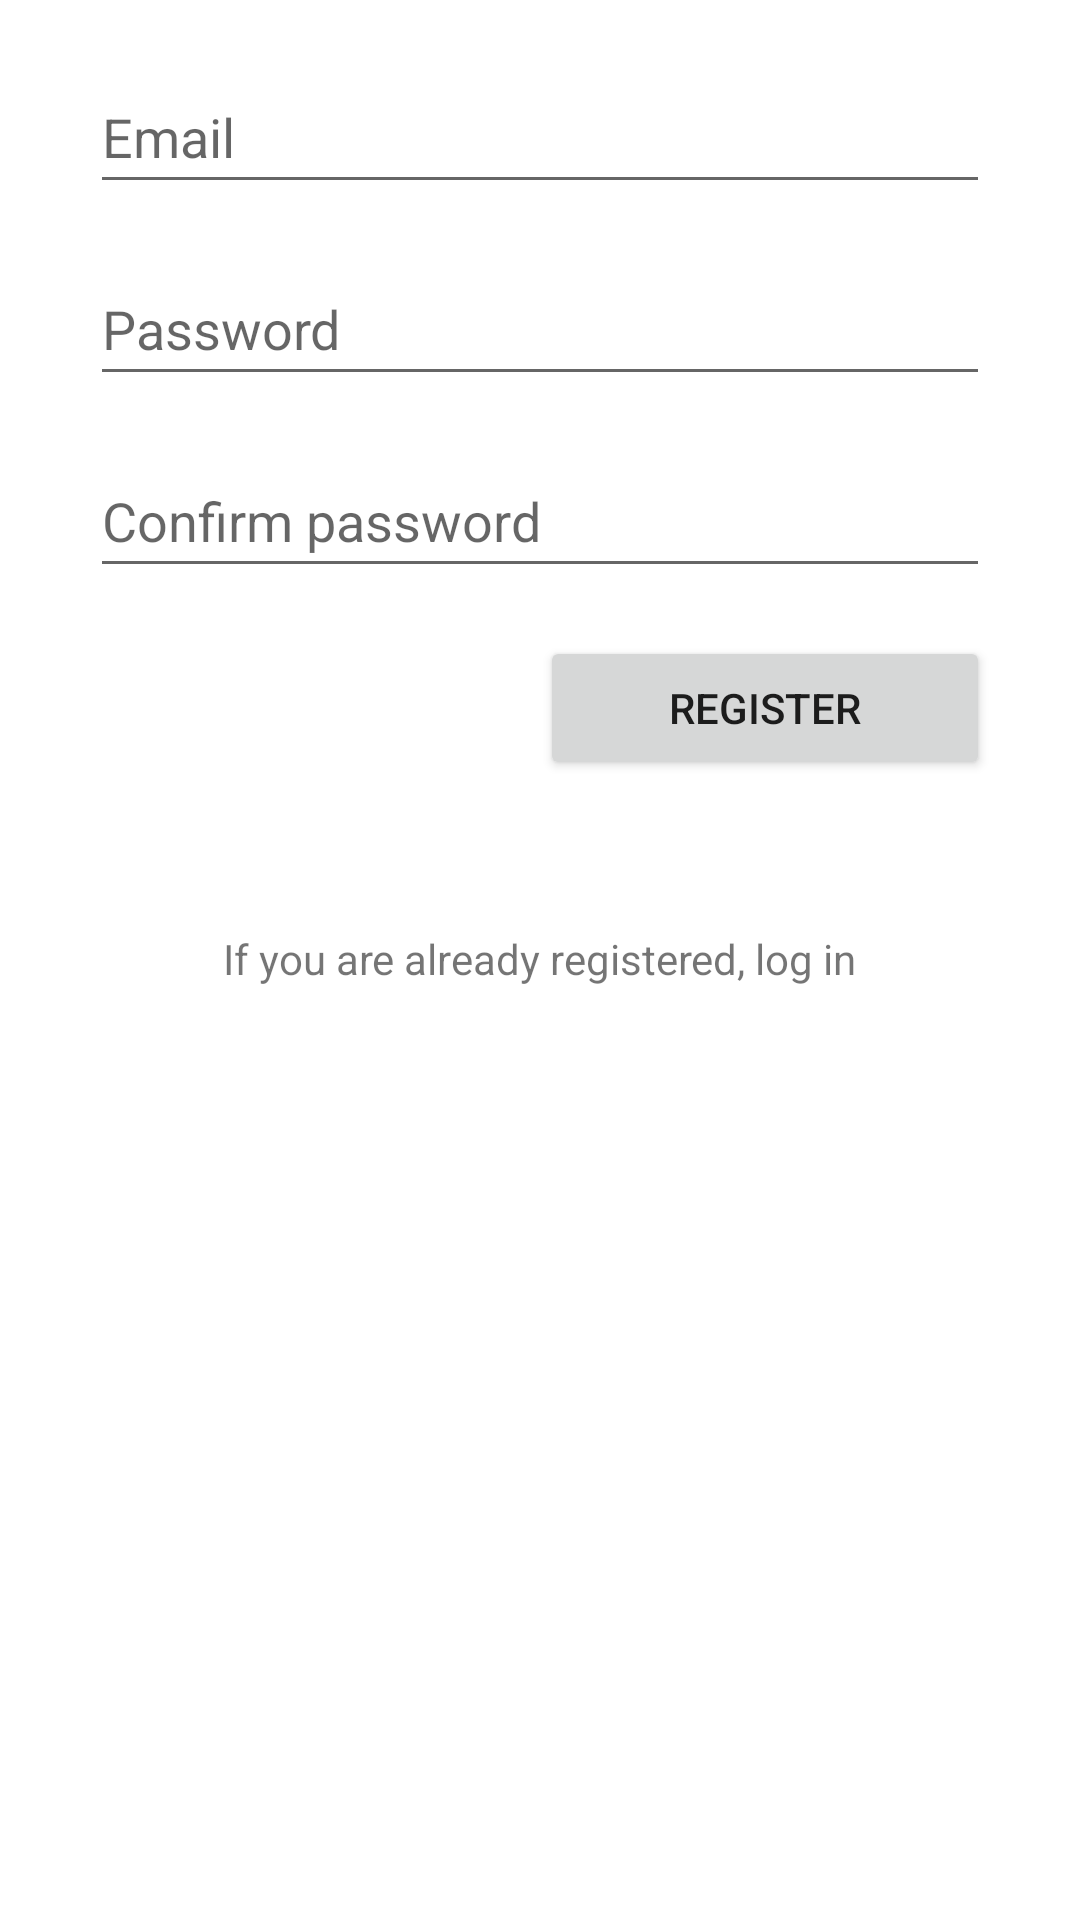

Layout XML and referenced resources for this Android screen:
<!-- AndroidManifest.xml: application theme Theme.Saludate -->
<!-- res/layout/activity_user_registration.xml -->
<?xml version="1.0" encoding="utf-8"?>
<androidx.constraintlayout.widget.ConstraintLayout xmlns:android="http://schemas.android.com/apk/res/android"
    xmlns:app="http://schemas.android.com/apk/res-auto"
    xmlns:tools="http://schemas.android.com/tools"
    android:layout_width="match_parent"
    android:layout_height="match_parent"
    android:padding="20dp">

    <EditText
        android:id="@+id/edt_register_email_address"
        android:layout_width="300dp"
        android:layout_height="wrap_content"
        android:hint="@string/email"
        android:inputType="textEmailAddress"
        android:minHeight="48dp"
        app:layout_constraintEnd_toEndOf="parent"
        app:layout_constraintStart_toStartOf="parent"
        app:layout_constraintTop_toTopOf="parent"
        tools:ignore="Autofill" />

    <EditText
        android:id="@+id/edt_register_password"
        android:layout_width="300dp"
        android:layout_height="wrap_content"
        android:layout_marginTop="16dp"
        android:hint="@string/password"
        android:inputType="textPassword"
        android:minHeight="48dp"
        app:layout_constraintEnd_toEndOf="@id/edt_register_email_address"
        app:layout_constraintStart_toStartOf="@id/edt_register_email_address"
        app:layout_constraintTop_toBottomOf="@id/edt_register_email_address"
        tools:ignore="Autofill" />

    <EditText
        android:id="@+id/edt_register_confirm_password"
        android:layout_width="300dp"
        android:layout_height="wrap_content"
        android:layout_marginTop="16dp"
        android:hint="@string/confirm_password"
        android:inputType="textPassword"
        android:minHeight="48dp"
        app:layout_constraintEnd_toEndOf="@id/edt_register_password"
        app:layout_constraintStart_toStartOf="@id/edt_register_password"
        app:layout_constraintTop_toBottomOf="@id/edt_register_password"
        tools:ignore="Autofill" />

    <Button
        android:id="@+id/btn_register"
        android:text="@string/register"
        android:layout_width="150dp"
        android:layout_height="wrap_content"
        android:layout_marginTop="16dp"
        app:layout_constraintTop_toBottomOf="@id/edt_register_confirm_password"
        app:layout_constraintEnd_toEndOf="@id/edt_register_confirm_password" />

    <TextView
        android:id="@+id/tv_register_go_login"
        android:layout_width="wrap_content"
        android:layout_height="wrap_content"
        android:text="@string/go_login"
        android:layout_marginTop="50dp"
        app:layout_constraintTop_toBottomOf="@id/btn_register"
        app:layout_constraintStart_toStartOf="parent"
        app:layout_constraintEnd_toEndOf="parent" />

</androidx.constraintlayout.widget.ConstraintLayout>
<!-- resources referenced by this layout -->
<resources>
  <string name="confirm_password">Confirm password</string>
  <string name="email">Email</string>
  <string name="go_login">If you are already registered, log in</string>
  <string name="password">Password</string>
  <string name="register">Register</string>
  <style name="Theme.Saludate" parent="Theme.MaterialComponents.DayNight.DarkActionBar">
          
          <item name="colorPrimary">@color/purple_500</item>
          <item name="colorPrimaryVariant">@color/purple_700</item>
          <item name="colorOnPrimary">@color/white</item>
          
          <item name="colorSecondary">@color/teal_200</item>
          <item name="colorSecondaryVariant">@color/teal_700</item>
          <item name="colorOnSecondary">@color/black</item>
          
          <item name="android:statusBarColor">?attr/colorPrimaryVariant</item>
          
      </style>
  <color name="purple_500">#FF6200EE</color>
  <color name="purple_700">#FF3700B3</color>
  <color name="white">#FFFFFFFF</color>
  <color name="teal_200">#FF03DAC5</color>
  <color name="teal_700">#FF018786</color>
  <color name="black">#FF000000</color>
</resources>
